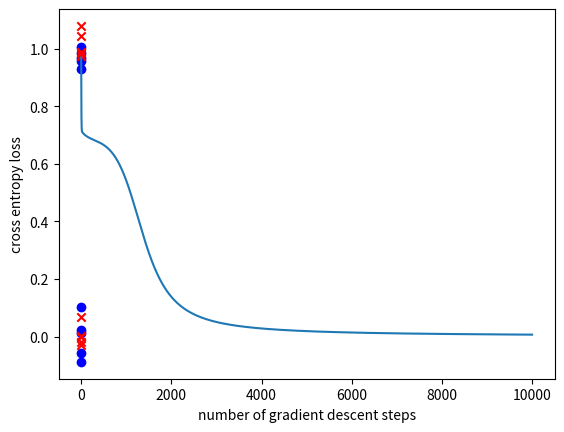

Here is the Python script that generated this plot:
import sys
import os
import matplotlib.pyplot as plt
import numpy as np

class nn_linear_layer:
    def __init__(self, input_size, output_size, std=1):
        self.W = np.random.normal(0,std,(output_size,input_size))
        self.b = np.random.normal(0,std,(output_size,1))
    
    def forward(self,x):
        return np.dot(x, self.W.T) + self.b.T
    
    def backprop(self,x,dLdy):
        dLdW = np.dot(dLdy.T, x)
        dLdb = np.sum(dLdy, axis=0, keepdims=True)
        dLdx = np.dot(dLdy, self.W)
        return dLdW,dLdb,dLdx

    def update_weights(self,dLdW,dLdb):

        # parameter update
        self.W=self.W+dLdW
        self.b=self.b+dLdb

class nn_activation_layer:
    
    def __init__(self):
        pass
    
    def forward(self,x):
        return 1 / (1 + np.exp(-x)) # sigmoid
    
    def backprop(self,x,dLdy):
        sig_x = 1 / (1 + np.exp(-x))
        dydx = sig_x * (1 - sig_x)
        return dLdy * dydx


class nn_softmax_layer:
    def __init__(self):
        pass
    def forward(self,x):
        x_stable = x - np.max(x, axis=1, keepdims=True)
        exps = np.exp(x_stable)
        return exps / np.sum(exps, axis=1, keepdims=True)
    
    def backprop(self,x,dLdy):
        return dLdy

class nn_cross_entropy_layer:
    def __init__(self):
        pass
        
    def forward(self,x,y):
        n = x.shape[0]
        t = np.hstack((1-y, y))
        log_p = np.log(x + 1e-9)
        loss = -np.sum(t * log_p)
        return loss / n
        
    def backprop(self,x,y):
        n = x.shape[0]
        t = np.hstack((1 - y, y))
        dLds = x - t
        return dLds / n

if __name__ == '__main__':
    num_d=5

    num_test=40

    lr=0.1
    num_gd_step=10000

    batch_size=4*num_d

    num_class=2

    accuracy=0

    show_train_data=True

    show_loss=True

    m_d1 = (0, 0)
    m_d2 = (1, 1)
    m_d3 = (0, 1)
    m_d4 = (1, 0)

    sig = 0.05
    s_d1 = sig ** 2 * np.eye(2)

    d1 = np.random.multivariate_normal(m_d1, s_d1, num_d)
    d2 = np.random.multivariate_normal(m_d2, s_d1, num_d)
    d3 = np.random.multivariate_normal(m_d3, s_d1, num_d)
    d4 = np.random.multivariate_normal(m_d4, s_d1, num_d)

    x_train_d = np.vstack((d1, d2, d3, d4))
    y_train_d = np.vstack((np.zeros((2 * num_d, 1), dtype='uint8'), np.ones((2 * num_d, 1), dtype='uint8')))

    if (show_train_data):
        plt.grid()
        plt.scatter(x_train_d[range(2 * num_d), 0], x_train_d[range(2 * num_d), 1], color='b', marker='o')
        plt.scatter(x_train_d[range(2 * num_d, 4 * num_d), 0], x_train_d[range(2 * num_d, 4 * num_d), 1], color='r',
                    marker='x')
        plt.show()

    layer1 = nn_linear_layer(input_size=2, output_size=4, )
    act = nn_activation_layer()

    layer2 = nn_linear_layer(input_size=4, output_size=2, )
    smax = nn_softmax_layer()
    cent = nn_cross_entropy_layer()

    loss_out = np.zeros((num_gd_step))

    for i in range(num_gd_step):
        x_train = x_train_d
        y_train = y_train_d

        l1_out = layer1.forward(x_train)
        a1_out = act.forward(l1_out)
        l2_out = layer2.forward(a1_out)
        smax_out = smax.forward(l2_out)
        loss_out[i] = cent.forward(smax_out, y_train)

        b_cent_out = cent.backprop(smax_out, y_train)
        b_nce_smax_out = smax.backprop(l2_out, b_cent_out)
        b_dLdW_2, b_dLdb_2, b_dLdx_2 = layer2.backprop(x=a1_out, dLdy=b_nce_smax_out)
        b_act_out = act.backprop(x=l1_out, dLdy=b_dLdx_2)
        b_dLdW_1, b_dLdb_1, b_dLdx_1 = layer1.backprop(x=x_train, dLdy=b_act_out)

        layer2.update_weights(dLdW=-b_dLdW_2 * lr, dLdb=-b_dLdb_2.T * lr)
        layer1.update_weights(dLdW=-b_dLdW_1 * lr, dLdb=-b_dLdb_1.T * lr)
        
        if (i + 1) % 2000 == 0:
            print('gradient descent iteration:', i + 1)

    if (show_loss):
        plt.figure(1)
        plt.grid()
        plt.plot(range(num_gd_step), loss_out)
        plt.xlabel('number of gradient descent steps')
        plt.ylabel('cross entropy loss')
        plt.show()

    num_test = 100

    for j in range(num_test):
        
        predicted = np.ones((4,))

        sig_t = 1e-2

        t11 = np.random.multivariate_normal((1,1), sig_t**2*np.eye(2), 1)
        t00 = np.random.multivariate_normal((0,0), sig_t**2*np.eye(2), 1)
        t10 = np.random.multivariate_normal((1,0), sig_t**2*np.eye(2), 1)
        t01 = np.random.multivariate_normal((0,1), sig_t**2*np.eye(2), 1)
        
        l1_out = layer1.forward(t11)
        a1_out = act.forward(l1_out)
        l2_out = layer2.forward(a1_out)
        smax_out = smax.forward(l2_out)
        predicted[0] = np.argmax(smax_out)
        print('softmax out for (1,1)', smax_out, 'predicted label:', int(predicted[0]))
        
        l1_out = layer1.forward(t00)
        a1_out = act.forward(l1_out)
        l2_out = layer2.forward(a1_out)
        smax_out = smax.forward(l2_out)
        predicted[1] = np.argmax(smax_out)
        print('softmax out for (0,0)', smax_out, 'predicted label:', int(predicted[1]))
        
        l1_out = layer1.forward(t10)
        a1_out = act.forward(l1_out)
        l2_out = layer2.forward(a1_out)
        smax_out = smax.forward(l2_out)
        predicted[2] = np.argmax(smax_out)
        print('softmax out for (1,0)', smax_out, 'predicted label:', int(predicted[2]))
        
        l1_out = layer1.forward(t01)
        a1_out = act.forward(l1_out)
        l2_out = layer2.forward(a1_out)
        smax_out = smax.forward(l2_out)
        predicted[3] = np.argmax(smax_out)
        print('softmax out for (0,1)', smax_out, 'predicted label:', int(predicted[3]))
        
        print('total predicted labels:', predicted.astype('uint8'))
        
        accuracy += (predicted[0] == 0) & (predicted[1] == 0) & (predicted[2] == 1) & (predicted[3] == 1)
        
        if (j + 1) % 10 == 0:
            print('test iteration:', j + 1)

    print('accuracy:', accuracy / num_test * 100, '%')





